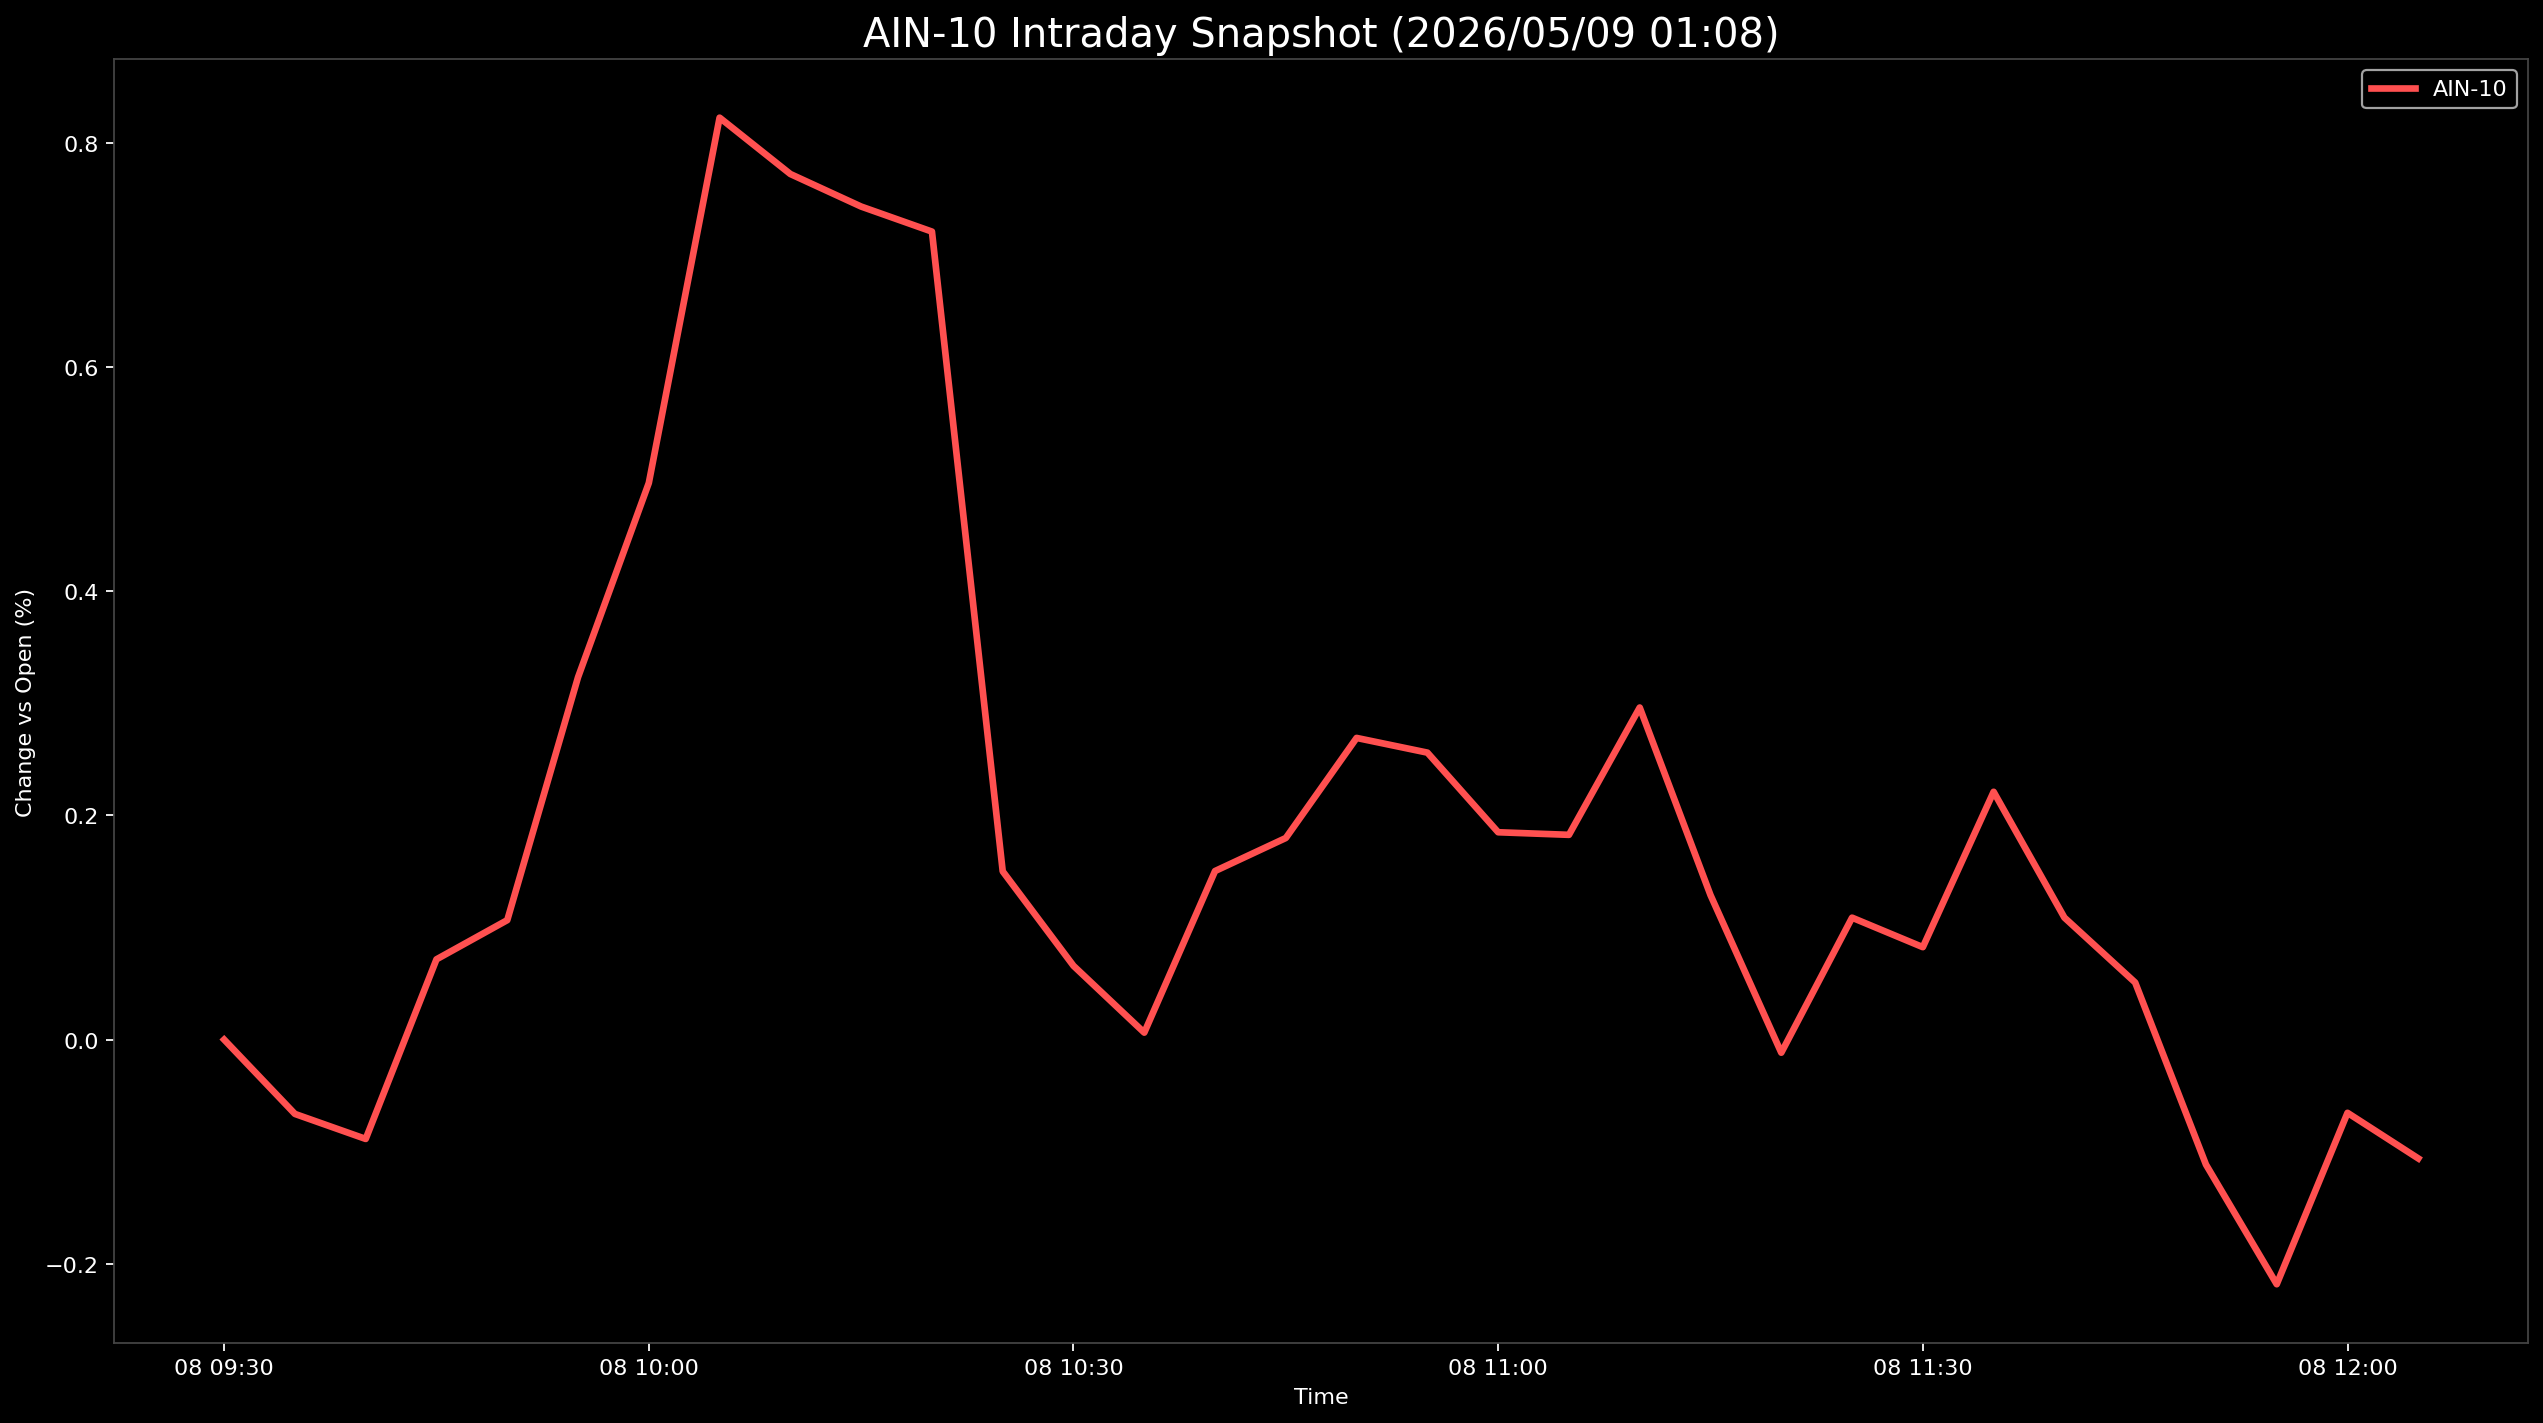

The file beside this chart, header and first rows:
Datetime, AIN-10
2026-05-08 09:30:00, 0.0
2026-05-08 09:35:00, -0.0663
2026-05-08 09:40:00, -0.08861
2026-05-08 09:45:00, 0.07165
2026-05-08 09:50:00, 0.1066
2026-05-08 09:55:00, 0.3234
2026-05-08 10:00:00, 0.4967
2026-05-08 10:05:00, 0.8227
2026-05-08 10:10:00, 0.7724
2026-05-08 10:15:00, 0.7433
2026-05-08 10:20:00, 0.721
2026-05-08 10:25:00, 0.1502
2026-05-08 10:30:00, 0.06587
2026-05-08 10:35:00, 0.006246
2026-05-08 10:40:00, 0.1504
2026-05-08 10:45:00, 0.1799
2026-05-08 10:50:00, 0.2692
2026-05-08 10:55:00, 0.2561
2026-05-08 11:00:00, 0.185
2026-05-08 11:05:00, 0.1827
2026-05-08 11:10:00, 0.2963
2026-05-08 11:15:00, 0.129
2026-05-08 11:20:00, -0.01165
2026-05-08 11:25:00, 0.1088
2026-05-08 11:30:00, 0.08251
2026-05-08 11:35:00, 0.2211
2026-05-08 11:40:00, 0.1089
2026-05-08 11:45:00, 0.05098
2026-05-08 11:50:00, -0.1115
2026-05-08 11:55:00, -0.2183
2026-05-08 12:00:00, -0.06532
2026-05-08 12:05:00, -0.106
